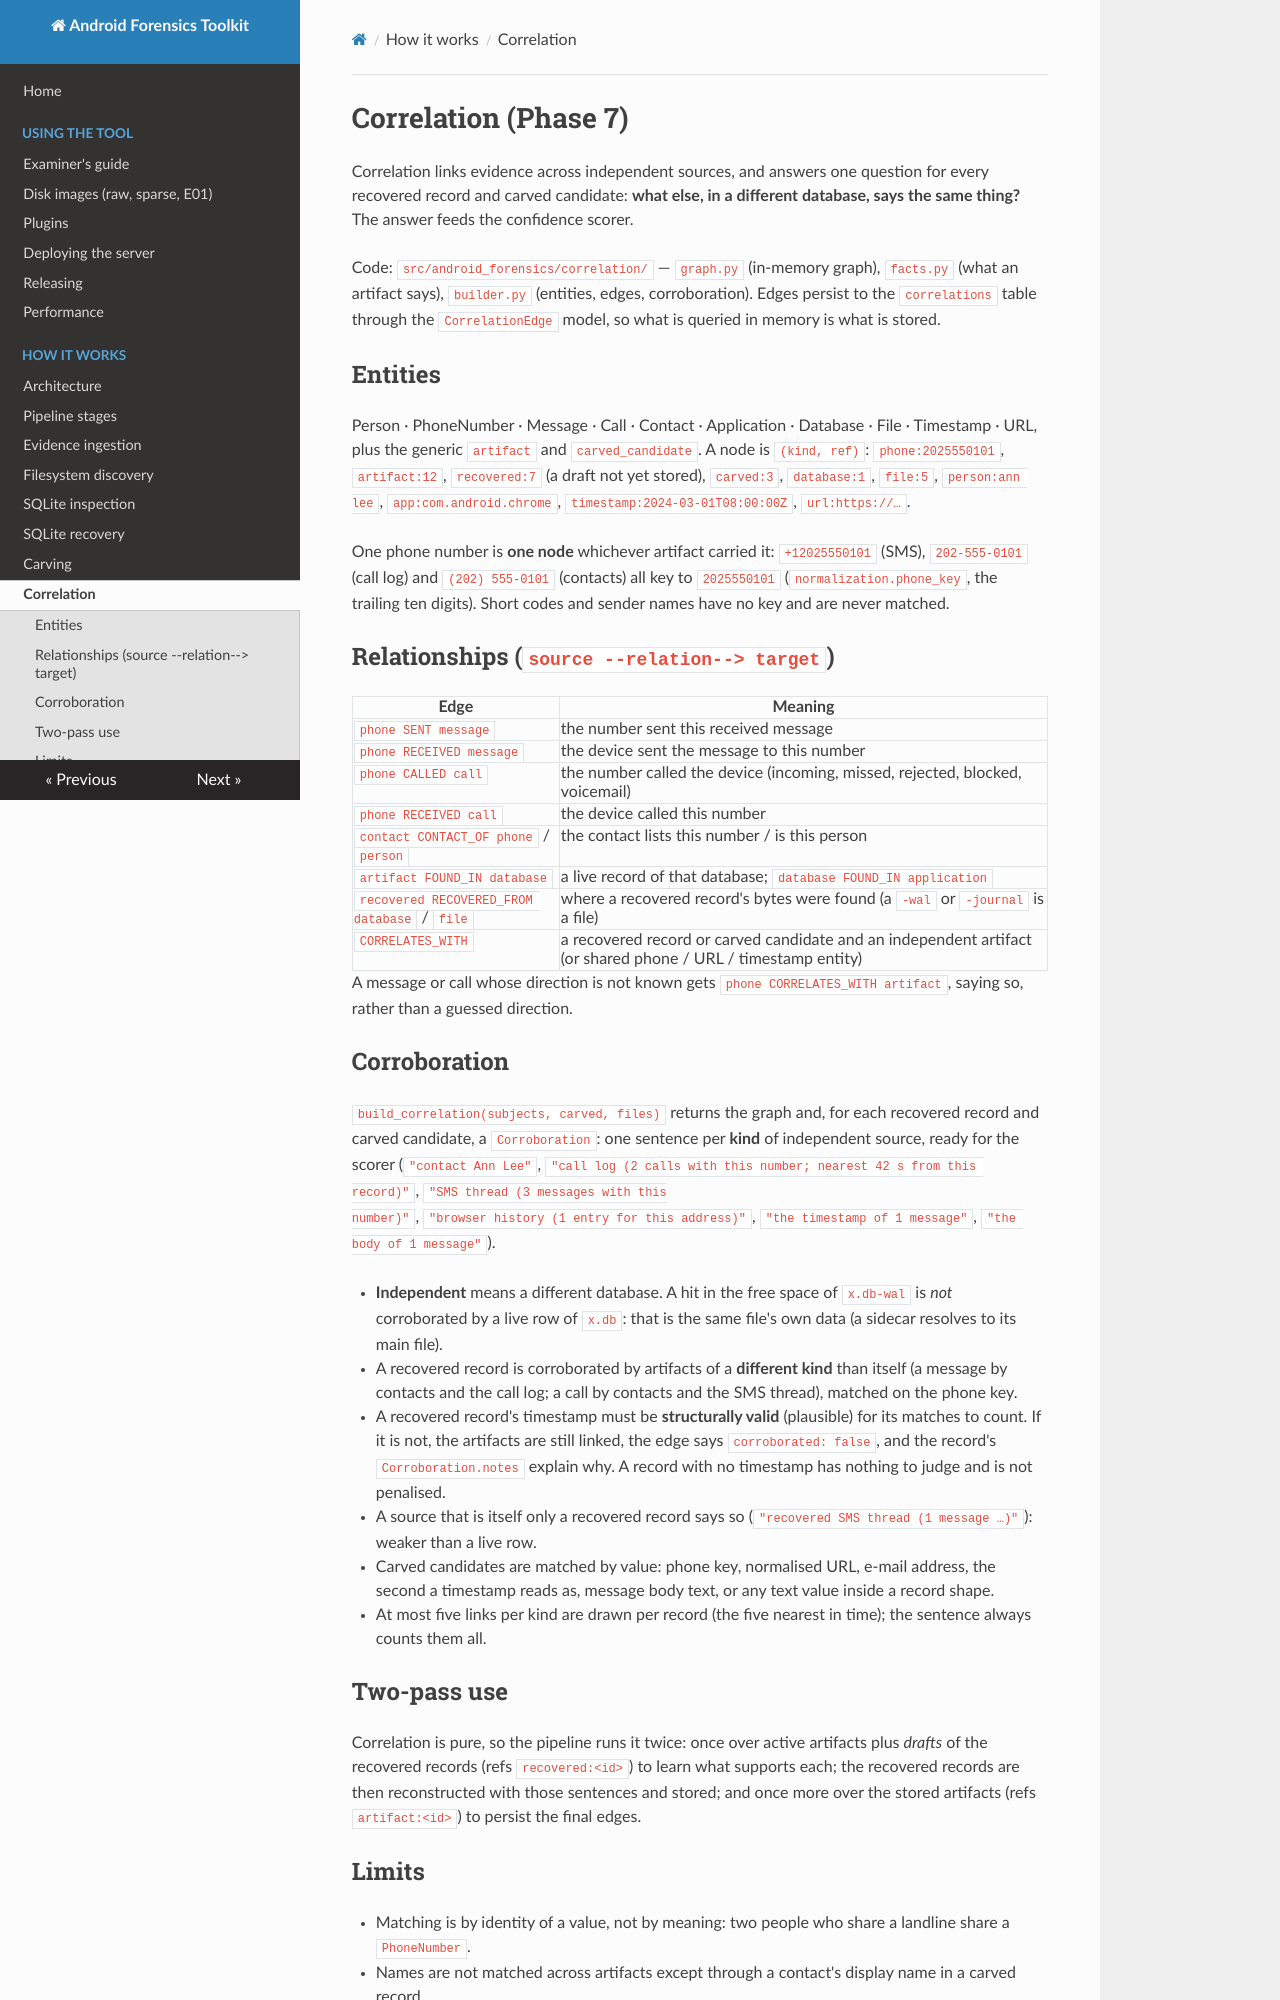

repository: MithranHarsha/Android-Forensic-Analysis-Toolkit · page: correlation/index.html · generator: mkdocs

# Correlation (Phase 7)

Correlation links evidence across independent sources, and answers one question for every recovered record and carved
candidate: **what else, in a different database, says the same thing?** The answer feeds the confidence scorer.

Code: `src/android_forensics/correlation/` — `graph.py` (in-memory graph), `facts.py` (what an artifact says), `builder.py`
(entities, edges, corroboration). Edges persist to the `correlations` table through the `CorrelationEdge` model, so what is
queried in memory is what is stored.

## Entities

Person · PhoneNumber · Message · Call · Contact · Application · Database · File · Timestamp · URL, plus the generic `artifact`
and `carved_candidate`. A node is `(kind, ref)`: `phone:2025550101`, `artifact:12`, `recovered:7` (a draft not yet stored),
`carved:3`, `database:1`, `file:5`, `person:ann lee`, `app:com.android.chrome`, `timestamp:2024-03-01T08:00:00Z`, `url:https://…`.

One phone number is **one node** whichever artifact carried it: `+12025550101` (SMS), `202-555-0101` (call log) and
`(202) 555-0101` (contacts) all key to `2025550101` (`normalization.phone_key`, the trailing ten digits). Short codes and sender
names have no key and are never matched.

## Relationships (`source --relation--> target`)

| Edge | Meaning |
|---|---|
| `phone SENT message` | the number sent this received message |
| `phone RECEIVED message` | the device sent the message to this number |
| `phone CALLED call` | the number called the device (incoming, missed, rejected, blocked, voicemail) |
| `phone RECEIVED call` | the device called this number |
| `contact CONTACT_OF phone` / `person` | the contact lists this number / is this person |
| `artifact FOUND_IN database` | a live record of that database; `database FOUND_IN application` |
| `recovered RECOVERED_FROM database` / `file` | where a recovered record's bytes were found (a `-wal` or `-journal` is a file) |
| `CORRELATES_WITH` | a recovered record or carved candidate and an independent artifact (or shared phone / URL / timestamp entity) |

A message or call whose direction is not known gets `phone CORRELATES_WITH artifact`, saying so, rather than a guessed direction.

## Corroboration

`build_correlation(subjects, carved, files)` returns the graph and, for each recovered record and carved candidate, a
`Corroboration`: one sentence per **kind** of independent source, ready for the scorer
(`"contact Ann Lee"`, `"call log (2 calls with this number; nearest 42 s from this record)"`, `"SMS thread (3 messages with this
number)"`, `"browser history (1 entry for this address)"`, `"the timestamp of 1 message"`, `"the body of 1 message"`).

* **Independent** means a different database. A hit in the free space of `x.db-wal` is *not* corroborated by a live row of
  `x.db`: that is the same file's own data (a sidecar resolves to its main file).
* A recovered record is corroborated by artifacts of a **different kind** than itself (a message by contacts and the call log; a
  call by contacts and the SMS thread), matched on the phone key.
* A recovered record's timestamp must be **structurally valid** (plausible) for its matches to count. If it is not, the artifacts
  are still linked, the edge says `corroborated: false`, and the record's `Corroboration.notes` explain why. A record with no
  timestamp has nothing to judge and is not penalised.
* A source that is itself only a recovered record says so (`"recovered SMS thread (1 message …)"`): weaker than a live row.
* Carved candidates are matched by value: phone key, normalised URL, e-mail address, the second a timestamp reads as, message
  body text, or any text value inside a record shape.
* At most five links per kind are drawn per record (the five nearest in time); the sentence always counts them all.
